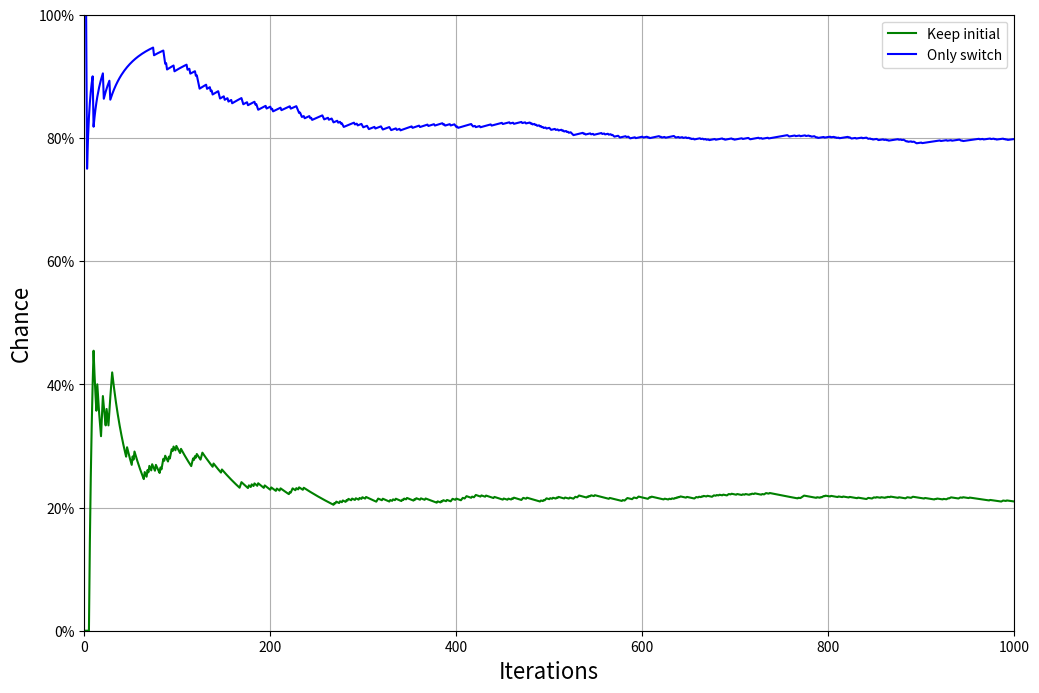

This figure's Python source:

import random
from random import randint
from random import sample
import matplotlib.pyplot as plt
import matplotlib.ticker as ticker

# Generalized Monty Hall Problem

# This function will generate random rounds with n doors for our game and keep them in a list.
def generate_game(n_games, n_doors):
    game = []

    for i in range(n_games):
        doors = [False] * n_doors
        winner = randint(0, n_doors-1)
        doors[winner] = True
        game.append(doors)

    return game

# This is a helper function that takes a list of n doors, an index of a chosen door and chooses n-2 the door(s) with the goat among the remaining ones.
def reveal_goat(doors, chosen):
    n_doors = len(doors)

    if doors[chosen] == True:
        return sample([i for i in range(n_doors) if i != chosen], n_doors - 2)
        # have to deal with orders od indices here!!!
    elif doors[chosen] == False:
        return [i for i in range(n_doors) if (i != chosen and doors[i] != True)]


def simulate_keep_choice(game):
    wins = 0
    attempts = 0
    history = []

    for doors in game:
        attempts += 1
        
        chosen = random.randrange(n_doors)
        if (doors[chosen] == True):
            wins += 1

        history.append(wins / attempts)

    return wins, history

def simulate_switch_choice(game):
    wins = 0
    attempts = 0
    history = []

    for doors in game:
        attempts += 1
        chosen = random.randrange(n_doors)

        goat = reveal_goat(doors, chosen)
        new_choice = [i for i in range(n_doors) if(i not in goat and i != chosen)]

        if (doors[new_choice[0]] == True):
            wins += 1
            
        history.append(wins / attempts)

    return wins, history

# Beginning computation

n_games = 1000
n_doors = 5
game = generate_game(n_games, n_doors)

wins_keep, history_keep = simulate_keep_choice(game)
print('keep ', wins_keep/n_games)

wins_switch, history_switch = simulate_switch_choice(game)
print('switch', wins_switch/n_games)

plt.figure(figsize=(12,8))
plt.plot(history_keep, 'g', label="Keep initial")
plt.plot(history_switch, 'b', label="Only switch")
plt.legend(loc='upper right')
plt.ylim(0, 1.0)
plt.xlim(0, 1000)
plt.ylabel("Chance", fontsize=16)
plt.gca().yaxis.set_major_formatter(ticker.PercentFormatter(xmax=1.0)) 
plt.xlabel("Iterations", fontsize=16)
plt.grid(True)
plt.show()